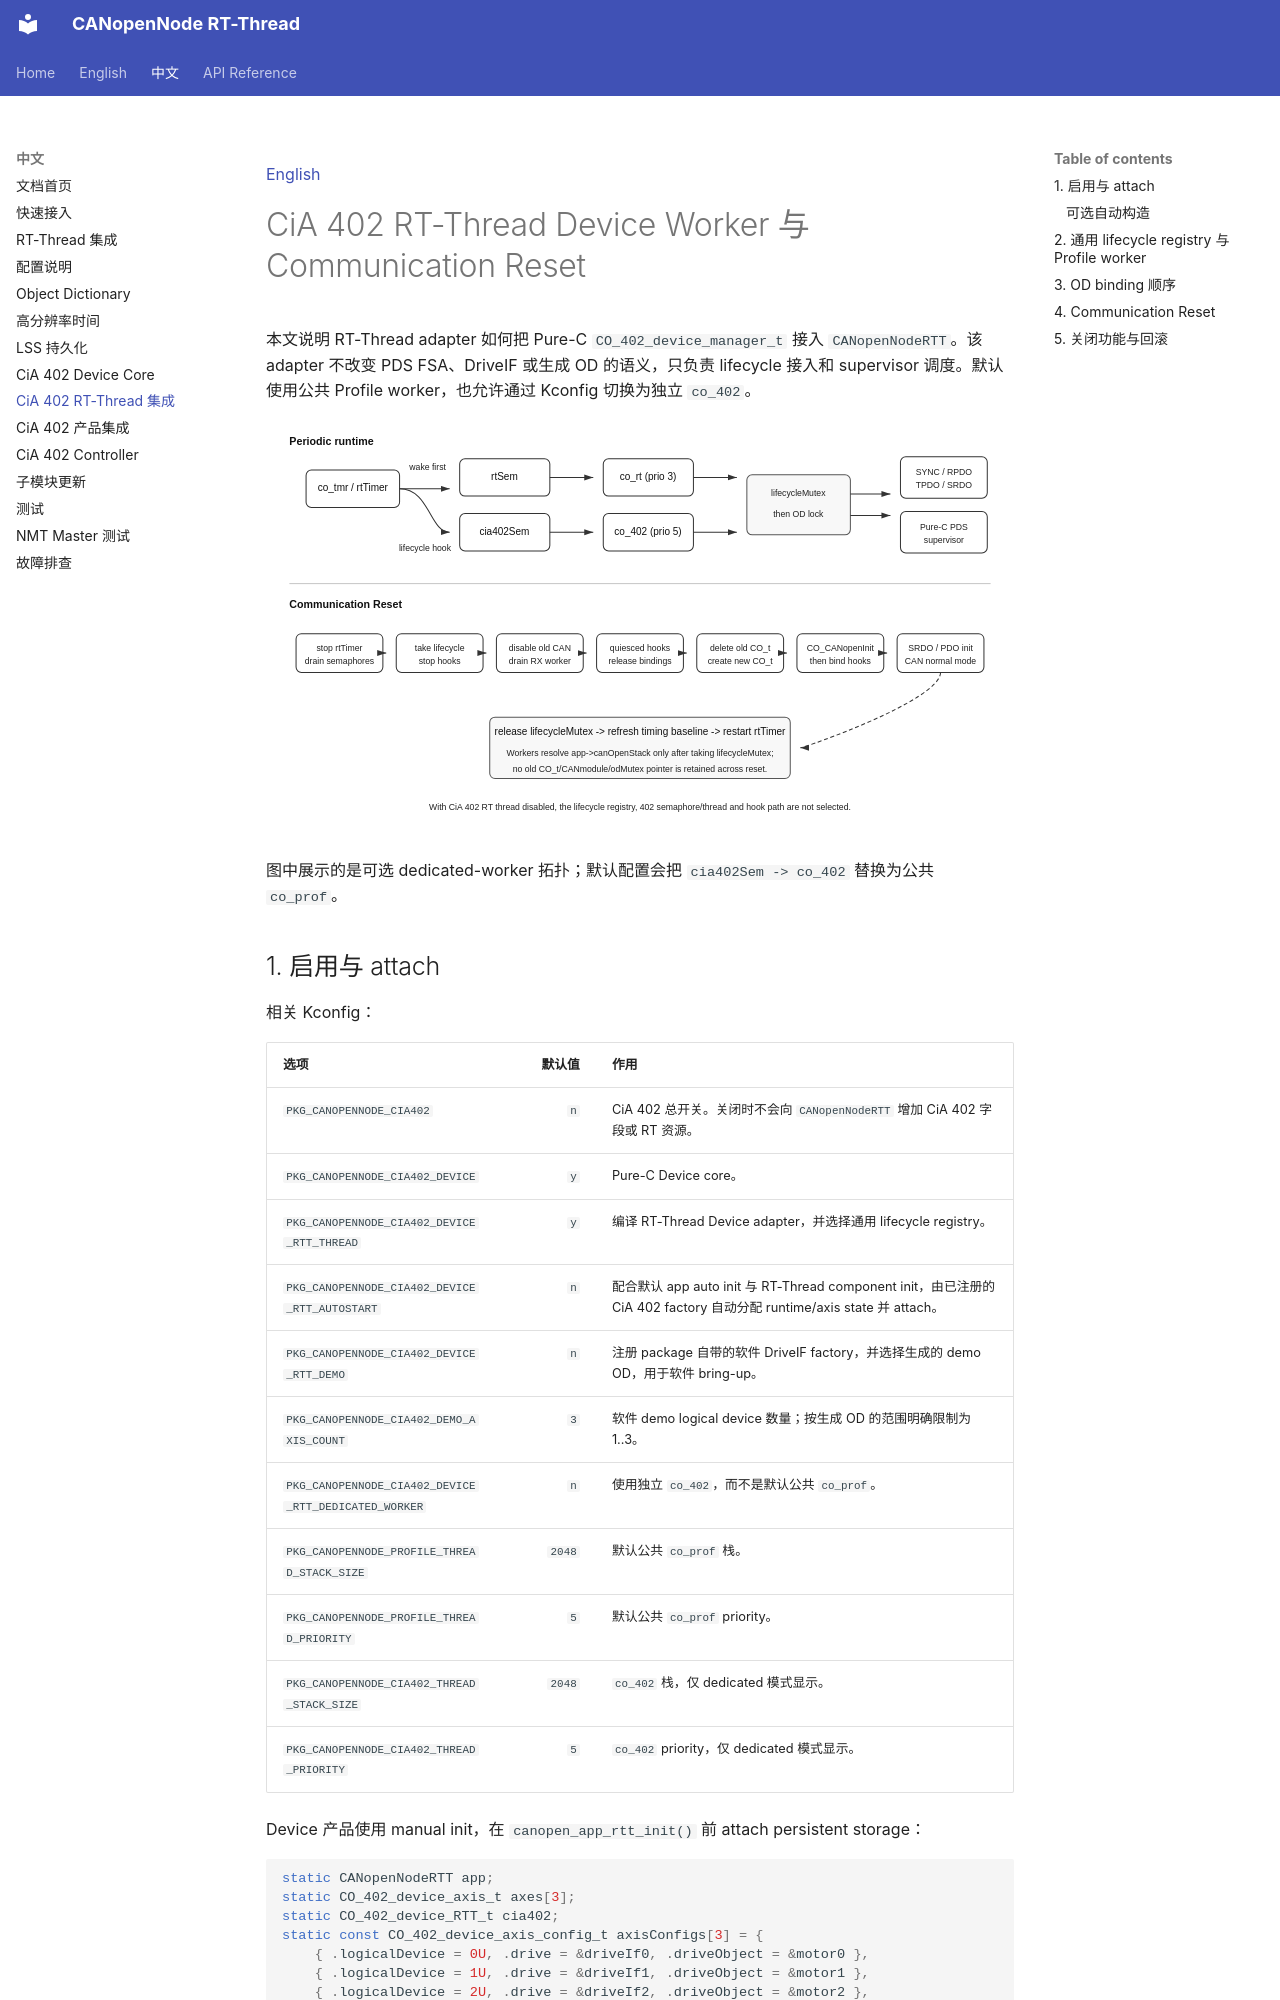

repository: wdfk-prog/canopennode-rtt · page: zh/cia402-device-rtt/index.html · generator: mkdocs

[English](../en/cia402-device-rtt.md)

# CiA 402 RT-Thread Device Worker 与 Communication Reset

本文说明 RT-Thread adapter 如何把 Pure-C `CO_402_device_manager_t` 接入 `CANopenNodeRTT`。该 adapter 不改变 PDS FSA、DriveIF 或生成 OD 的语义，只负责 lifecycle 接入和 supervisor 调度。默认使用公共 Profile worker，也允许通过 Kconfig 切换为独立 `co_402`。

![CiA 402 RT-Thread dedicated-worker example and reset](../assets/cia402-device-rtt.svg)

图中展示的是可选 dedicated-worker 拓扑；默认配置会把 `cia402Sem -> co_402` 替换为公共 `co_prof`。

## 1. 启用与 attach

相关 Kconfig：

| 选项 | 默认值 | 作用 |
|---|---:|---|
| `PKG_CANOPENNODE_CIA402` | `n` | CiA 402 总开关。关闭时不会向 `CANopenNodeRTT` 增加 CiA 402 字段或 RT 资源。 |
| `PKG_CANOPENNODE_CIA402_DEVICE` | `y` | Pure-C Device core。 |
| `PKG_CANOPENNODE_CIA402_DEVICE_RTT_THREAD` | `y` | 编译 RT-Thread Device adapter，并选择通用 lifecycle registry。 |
| `PKG_CANOPENNODE_CIA402_DEVICE_RTT_AUTOSTART` | `n` | 配合默认 app auto init 与 RT-Thread component init，由已注册的 CiA 402 factory 自动分配 runtime/axis state 并 attach。 |
| `PKG_CANOPENNODE_CIA402_DEVICE_RTT_DEMO` | `n` | 注册 package 自带的软件 DriveIF factory，并选择生成的 demo OD，用于软件 bring-up。 |
| `PKG_CANOPENNODE_CIA402_DEMO_AXIS_COUNT` | `3` | 软件 demo logical device 数量；按生成 OD 的范围明确限制为 1..3。 |
| `PKG_CANOPENNODE_CIA402_DEVICE_RTT_DEDICATED_WORKER` | `n` | 使用独立 `co_402`，而不是默认公共 `co_prof`。 |
| `PKG_CANOPENNODE_PROFILE_THREAD_STACK_SIZE` | `2048` | 默认公共 `co_prof` 栈。 |
| `PKG_CANOPENNODE_PROFILE_THREAD_PRIORITY` | `5` | 默认公共 `co_prof` priority。 |
| `PKG_CANOPENNODE_CIA402_THREAD_STACK_SIZE` | `2048` | `co_402` 栈，仅 dedicated 模式显示。 |
| `PKG_CANOPENNODE_CIA402_THREAD_PRIORITY` | `5` | `co_402` priority，仅 dedicated 模式显示。 |

Device 产品使用 manual init，在 `canopen_app_rtt_init()` 前 attach persistent storage：

```c
static CANopenNodeRTT app;
static CO_402_device_axis_t axes[3];
static CO_402_device_RTT_t cia402;
static const CO_402_device_axis_config_t axisConfigs[3] = {
    { .logicalDevice = 0U, .drive = &driveIf0, .driveObject = &motor0 },
    { .logicalDevice = 1U, .drive = &driveIf1, .driveObject = &motor1 },
    { .logicalDevice = 2U, .drive = &driveIf2, .driveObject = &motor2 },
};

static const CO_402_device_RTT_config_t cia402Config = {
    .axes = axes,
    .configs = axisConfigs,
    .axisCount = 3U,
};

CO_402_device_RTT_attach(&app, &cia402, &cia402Config);
canopen_app_rtt_init(&app, "can1", 1U, 1000U);
```

`attach()` 初始化 caller-owned `CO_402_device_RTT_t`，保存 axis/config pointer，并向 `CO_RTT_lifecycle` 固定容量 registry 注册静态 ops/context；`CO_app_RTT.h` 不再包含 CiA402 header，也不再内嵌任何 CiA402 runtime state。attach 不创建 thread/semaphore、不访问 CAN、不绑定 OD。
`app` 与 `cia402` runtime 都必须首次使用前清零，且 runtime/axis/config/DriveIF/`driveObject` storage 都必须覆盖实例生命周期。attach API 显式接收 runtime：`CO_402_device_RTT_attach(app, runtime, config)`，从而保持通用 app/lifecycle 层对 profile 类型无感知。对同一逻辑节点使用 manual path 时，应关闭默认 app auto init。
